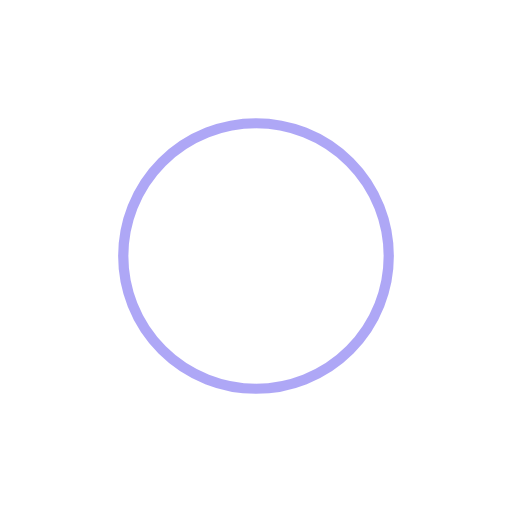
t = 0.00 s
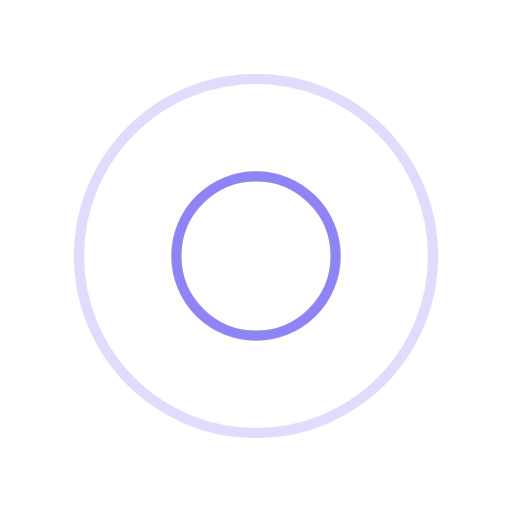
t = 0.25 s
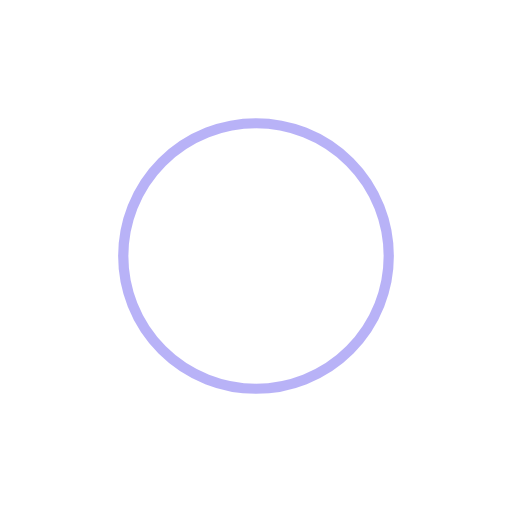
t = 0.50 s
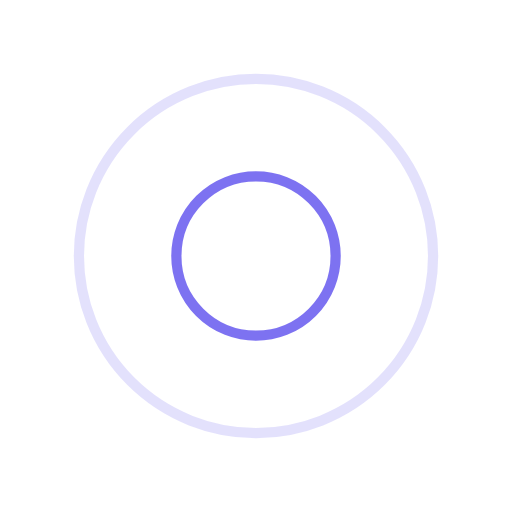
t = 0.75 s

The animated SVG that drew these frames (rendered in a browser with its animation timeline set to each time). Animation: 4 SMIL elements (animate=4); one cycle of 1.00 s, repeats indefinitely.

<?xml version="1.0" encoding="utf-8"?>
<svg xmlns="http://www.w3.org/2000/svg" xmlns:xlink="http://www.w3.org/1999/xlink" style="margin: auto; background: rgba(0, 0, 0, 0) none repeat scroll 0% 0%; display: block; shape-rendering: auto;" width="200px" height="200px" viewBox="0 0 100 100" preserveAspectRatio="xMidYMid">
<circle cx="50" cy="50" r="0" fill="none" stroke="#5e50ee" stroke-width="2">
  <animate attributeName="r" repeatCount="indefinite" dur="1s" values="0;40" keyTimes="0;1" keySplines="0 0.2 0.8 1" calcMode="spline" begin="-0.5s"></animate>
  <animate attributeName="opacity" repeatCount="indefinite" dur="1s" values="1;0" keyTimes="0;1" keySplines="0.2 0 0.8 1" calcMode="spline" begin="-0.5s"></animate>
</circle>
<circle cx="50" cy="50" r="0" fill="none" stroke="#7367f0" stroke-width="2">
  <animate attributeName="r" repeatCount="indefinite" dur="1s" values="0;40" keyTimes="0;1" keySplines="0 0.2 0.8 1" calcMode="spline"></animate>
  <animate attributeName="opacity" repeatCount="indefinite" dur="1s" values="1;0" keyTimes="0;1" keySplines="0.2 0 0.8 1" calcMode="spline"></animate>
</circle>
<!-- [ldio] generated by https://loading.io/ --></svg>
